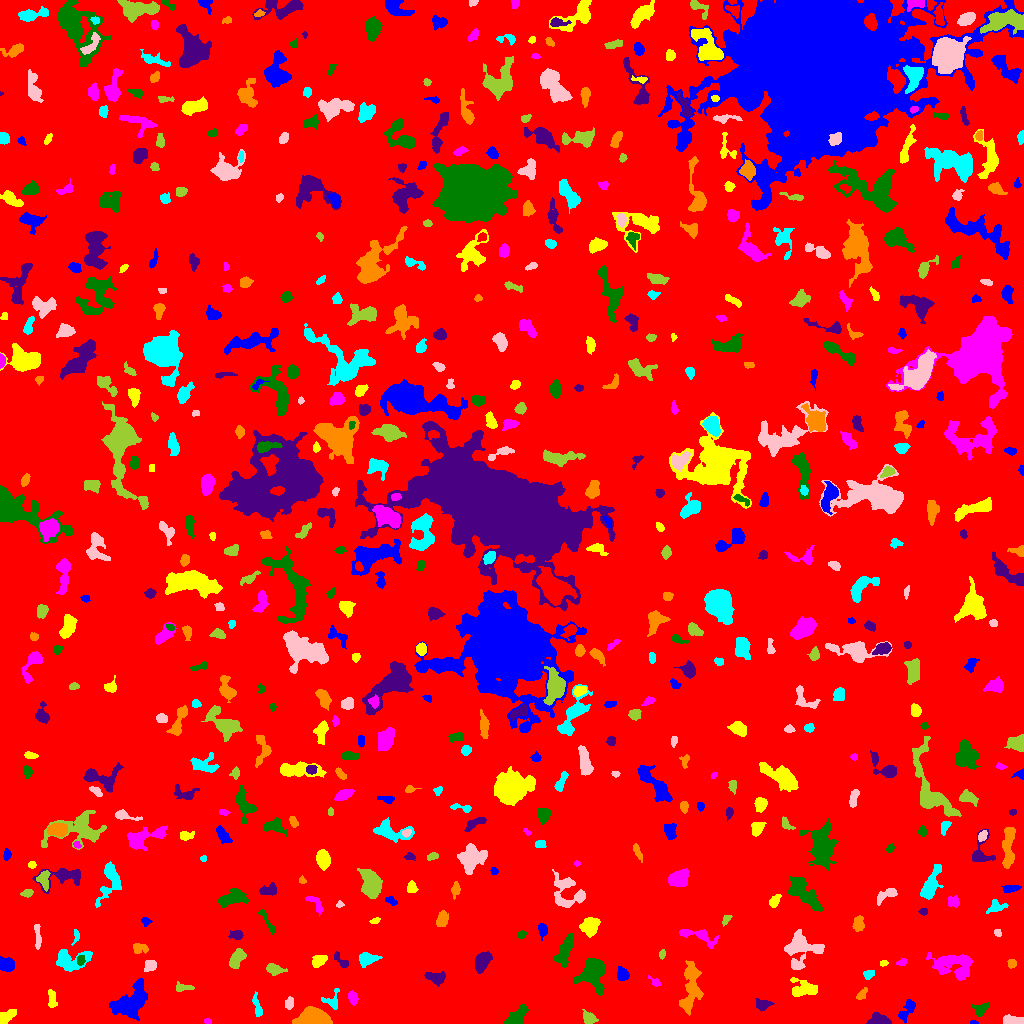

The data file committed next to this chart (first rows):
ID, X, Y, A, B, theta, total_flux, mu_max, mu_median, mu_mean, R_fwhm, R_e, R10, R90, x_start, x_end, y_start, y_end, area, greylevel
0, 510.2, 506.8, 302.6, 290.2, -0.4003, 1987662, 14.0, 2.0, 2.365, 80.66, 246, 94.86, 391.7, 0, 1023, 0, 1023, 840375, 2.365
1, 973.4, 0.8333, 2.049, 0.8669, -0.08317, 66.0, 5.0, 2.0, 2.129, 2.034, 1.596, 0.5642, 2.459, 970, 978, 0, 3, 31, 8.129
2, 6.22, 6.767, 5.137, 2.621, 0.6076, 576.0, 6.0, 3.0, 3.182, 6.408, 4.478, 1.693, 6.676, 0, 16, 0, 14, 181, 8.182
3, 208.1, 2.015, 1.689, 1.401, -0.2424, 136.0, 7.0, 3.0, 3.163, 2.326, 1.871, 0.5642, 3.09, 204, 211, 0, 5, 43, 9.163
4, 515.5, 5.175, 5.837, 2.826, 0.7649, 1146, 13.0, 3.0, 4.167, 4.514, 4.297, 1.596, 7.442, 503, 528, 0, 19, 275, 10.17
5, 878.6, 3.506, 5.05, 2.839, -0.0823, 427.0, 6.0, 2.0, 2.114, 4.37, 4.107, 1.493, 6.555, 866, 891, 0, 11, 202, 8.114
6, 313.8, 5.08, 7.359, 3.853, -0.07306, 6598, 33.0, 11.5, 13.36, 7.334, 6.257, 2.523, 10.19, 292, 332, 0, 17, 494, 18.36
7, 257, 16.41, 6.549, 1.576, -1.341, 153.0, 3.0, 1.0, 1.055, 3.909, 3.385, 1.382, 5.232, 252, 262, 7, 32, 145, 7.055
8, 1013, 3.027, 6.124, 1.965, -0.05956, 624.0, 8.0, 4.0, 3.737, 5.441, 4.068, 1.596, 6.129, 1003, 1023, 0, 9, 167, 9.737
9, 589, 5.637, 3.722, 2.487, -0.519, 502.0, 8.0, 3.0, 3.303, 4.442, 3.7, 1.382, 5.89, 582, 598, 0, 14, 152, 8.303
10, 476.7, 5.065, 4.049, 2.89, 1.347, 919.0, 13.0, 4.0, 5.049, 4.029, 3.909, 1.493, 6.482, 468, 483, 0, 15, 182, 10.05
11, 907.4, 14.48, 6.456, 2.53, 1.04, 609.0, 9.0, 2.0, 2.971, 3.241, 4.184, 1.382, 6.933, 898, 915, 0, 24, 205, 7.971
12, 51.65, 24.72, 4.773, 2.037, -1.501, 328.0, 4.0, 2.0, 2.377, 5.836, 3.868, 1.596, 5.726, 48, 57, 16, 34, 138, 8.377
13, 352.9, 25.3, 3.19, 1.818, -1.345, 283.0, 7.0, 2.0, 2.398, 3.241, 3.038, 1.128, 4.754, 348, 358, 18, 33, 118, 8.398
14, 980.8, 13.69, 4.086, 2.756, 0.793, 193.0, 4.0, 1.0, 1.237, 4.334, 3.478, 1.262, 5.47, 971, 989, 7, 21, 156, 7.237
15, 763.5, 18.82, 3.342, 2.237, 0.1409, 260.0, 4.0, 1.0, 1.722, 4.652, 3.338, 1.382, 5.441, 755, 774, 12, 25, 151, 7.722
16, 861.7, 29.37, 3.693, 1.71, 0.886, 211.0, 5.0, 2.0, 2.198, 3.432, 3.038, 1.262, 4.82, 856, 867, 24, 36, 96, 8.198
17, 332.4, 23.08, 5.61, 4.091, 1.244, 371.0, 5.0, 2.0, 2.248, 4.107, 3.989, 1.493, 6.308, 321, 339, 14, 35, 165, 7.248
18, 288.9, 20.12, 3.143, 2.113, 1.397, 241.0, 4.0, 3.0, 2.434, 5.109, 3.432, 1.382, 4.951, 285, 293, 14, 27, 99, 7.434
19, 182.2, 35.77, 4.861, 1.556, -0.003629, 97.0, 2.0, 1.0, 0.822, 5.078, 3.192, 1.128, 4.754, 176, 194, 32, 42, 118, 6.822
20, 103.3, 32.24, 4.422, 2.086, 0.549, 386.0, 5.0, 2.0, 2.523, 4.82, 3.827, 1.493, 5.917, 94, 111, 25, 39, 153, 8.523
21, 130.7, 21.57, 11.36, 6.72, 0.7419, 3535, 10.0, 4.0, 4.492, 10.51, 9.305, 3.613, 14.19, 109, 147, 3, 45, 787, 8.492
22, 802.3, 34.45, 7.198, 4.18, -0.00487, 930.0, 8.0, 2.0, 2.735, 5.293, 5.47, 1.954, 8.903, 790, 817, 27, 46, 340, 7.735
23, 655.4, 40.79, 3.135, 1.621, -0.6411, 129.0, 5.0, 1.0, 1.654, 2.646, 2.394, 0.7979, 3.868, 648, 661, 37, 48, 78, 7.654
24, 593.5, 52.56, 6.84, 5.095, -1.499, 4493, 25.0, 4.0, 7.064, 6.604, 6.129, 2.459, 10.63, 573, 605, 28, 65, 636, 13.06
25, 436, 45.25, 4.392, 2.456, -0.2866, 247.0, 4.0, 1.0, 1.205, 4.652, 3.7, 1.382, 6.129, 424, 445, 37, 52, 205, 8.205
26, 690.6, 35.66, 13.88, 4.241, 1.442, 2049, 9.0, 3.0, 3.232, 6.652, 7.878, 2.932, 12.37, 679, 703, 8, 63, 634, 8.232
27, 868.7, 49.03, 2.864, 2.093, 0.465, 159.0, 3.0, 2.0, 1.728, 4.297, 3.09, 1.262, 4.618, 863, 874, 44, 53, 92, 7.728
28, 800.7, 74.98, 9.32, 8.411, 0.349, 2034, 9.0, 3.0, 3.022, 6.024, 7.959, 2.877, 12.65, 784, 824, 54, 94, 673, 8.022
29, 273.8, 53.74, 4.182, 2.51, -0.2143, 634.0, 10.0, 3.0, 3.774, 4.222, 3.868, 1.493, 6.283, 266, 287, 48, 60, 168, 8.774
30, 715.5, 57.4, 1.983, 1.165, -0.0, 130.0, 6.0, 3.0, 2.955, 2.764, 1.954, 0.7979, 3.038, 713, 718, 53, 61, 44, 8.955
31, 622.2, 48.89, 3.119, 2.455, -1.092, 351.0, 6.0, 2.0, 2.404, 4.652, 3.523, 1.382, 5.412, 617, 629, 43, 57, 146, 8.404
32, 883.4, 60.47, 1.845, 1.383, 0.2529, 74.0, 3.0, 2.0, 1.542, 2.877, 2.111, 0.7979, 3.192, 880, 888, 57, 63, 48, 8.542
33, 901.7, 61.24, 2.501, 1.547, 0.356, 97.0, 4.0, 1.0, 1.448, 3.141, 2.459, 0.7979, 3.868, 896, 906, 58, 65, 67, 7.448
34, 564.6, 73.33, 8.275, 3.015, 1.161, 1232, 7.0, 3.0, 3.422, 7.356, 5.917, 2.394, 9.202, 553, 573, 56, 91, 360, 8.422
35, 340.8, 62.47, 5.326, 2.04, -0.7602, 124.0, 3.0, 1.0, 1.025, 2.932, 3.192, 1.262, 5.109, 334, 348, 56, 72, 121, 7.025
36, 1012, 59.82, 2.145, 2.071, -1.165, 288.0, 7.0, 4.0, 3.789, 3.909, 2.821, 1.128, 4.107, 1007, 1016, 55, 64, 76, 8.789
37, 70.23, 63.11, 9.179, 5.105, 0.1487, 1289, 8.0, 3.0, 2.936, 6.457, 6.333, 2.326, 10.25, 56, 92, 52, 74, 439, 7.936
38, 149.8, 57.77, 3.534, 2.497, 0.8993, 221.0, 3.0, 2.0, 1.687, 5.078, 3.656, 1.493, 5.412, 144, 156, 52, 63, 131, 7.687
39, 661.9, 69.7, 2.141, 1.494, 1.383, 69.0, 3.0, 1.0, 1.211, 2.585, 2.257, 0.7979, 3.523, 659, 665, 64, 74, 57, 7.211
40, 829.5, 66.36, 1.66, 1.544, 0.1354, 112.0, 5.0, 2.0, 2.545, 2.585, 1.954, 0.7979, 3.141, 826, 833, 64, 70, 44, 9.545
41, 6.485, 59.34, 4.036, 2.774, -0.2822, 546.0, 6.0, 3.0, 2.772, 5.917, 4.146, 1.693, 6.232, 0, 14, 52, 67, 197, 8.772
42, 318.5, 63.07, 3.611, 2.604, 0.5363, 817.0, 11.0, 5.0, 5.075, 4.618, 3.909, 1.493, 6.129, 312, 327, 56, 68, 161, 10.07
43, 955.6, 58, 10.69, 6.299, -0.1792, 2081, 10.0, 3.0, 3.025, 6.628, 7.611, 2.706, 12.48, 926, 972, 43, 71, 688, 8.025
44, 80.42, 63.17, 2.067, 1.811, -1.37, 154.0, 5.0, 2.0, 1.949, 3.09, 2.523, 0.9772, 3.827, 77, 85, 58, 68, 79, 10.95
45, 482, 62.13, 4.816, 2.995, 1.121, 1818, 17.0, 6.0, 6.611, 5.47, 4.72, 1.871, 7.695, 475, 492, 50, 72, 275, 11.61
46, 139.3, 75.35, 3.908, 2.576, -0.1354, 349.0, 6.0, 2.0, 2.547, 4.514, 3.613, 1.382, 5.614, 133, 148, 70, 80, 137, 7.547
47, 366.9, 64.56, 4.896, 2.937, 0.185, 832.0, 8.0, 4.0, 3.852, 5.89, 4.478, 1.784, 7.092, 359, 382, 56, 71, 216, 8.852
48, 37.47, 87.8, 7.717, 1.437, -1.51, 397.0, 7.0, 3.0, 2.877, 3.7, 3.656, 1.382, 5.781, 34, 41, 74, 99, 138, 7.877
49, 237, 64.88, 5.118, 2.825, 1.084, 934.0, 8.0, 4.0, 3.991, 6.604, 4.82, 1.954, 7.356, 229, 246, 55, 75, 234, 8.991
50, 760.6, 79.35, 2.589, 1.734, 0.4505, 135.0, 4.0, 2.0, 2.368, 3.827, 2.459, 0.9772, 3.742, 754, 764, 75, 84, 57, 8.368
51, 542.4, 93.88, 3.263, 2.023, -1.36, 266.0, 6.0, 2.0, 2.235, 4.029, 3.241, 1.128, 5.078, 538, 547, 83, 100, 119, 8.235
52, 589.9, 97.54, 4.442, 3.589, 0.8473, 1830, 14.0, 6.0, 6.289, 6.18, 4.983, 2.034, 7.959, 579, 600, 86, 106, 291, 12.29
53, 699.6, 87.25, 11, 3.307, -0.3143, 675.0, 6.0, 2.0, 2.273, 5.781, 5.585, 2.111, 8.556, 679, 718, 75, 94, 297, 7.273
54, 521.3, 88.66, 2.161, 1.672, 0.7839, 97.0, 4.0, 2.0, 1.448, 3.29, 2.459, 0.7979, 3.7, 517, 526, 85, 93, 67, 7.448
55, 237.5, 88.75, 2.934, 2.128, 0.1401, 208.0, 7.0, 2.0, 1.778, 1.784, 2.985, 0.9772, 4.754, 228, 243, 84, 93, 117, 7.778
56, 858.5, 99.32, 3.61, 2.603, 1.415, 560.0, 9.0, 3.0, 3.613, 3.7, 3.7, 1.382, 6.024, 852, 864, 92, 108, 155, 8.613
57, 77.16, 87.27, 2.288, 1.379, 1.409, 82.0, 4.0, 1.0, 1.123, 2.764, 1.954, 0.7979, 3.29, 71, 79, 78, 94, 73, 8.123
58, 997.1, 90.83, 1.96, 1.403, -0.6722, 76.0, 3.0, 1.0, 1.407, 2.646, 2.034, 0.7979, 3.385, 994, 1001, 87, 94, 54, 7.407
59, 726, 104.2, 2.378, 1.461, 1.064, 109.0, 5.0, 1.0, 1.453, 2.034, 2.257, 0.7979, 3.827, 722, 732, 97, 108, 75, 7.453
... 574 more rows
